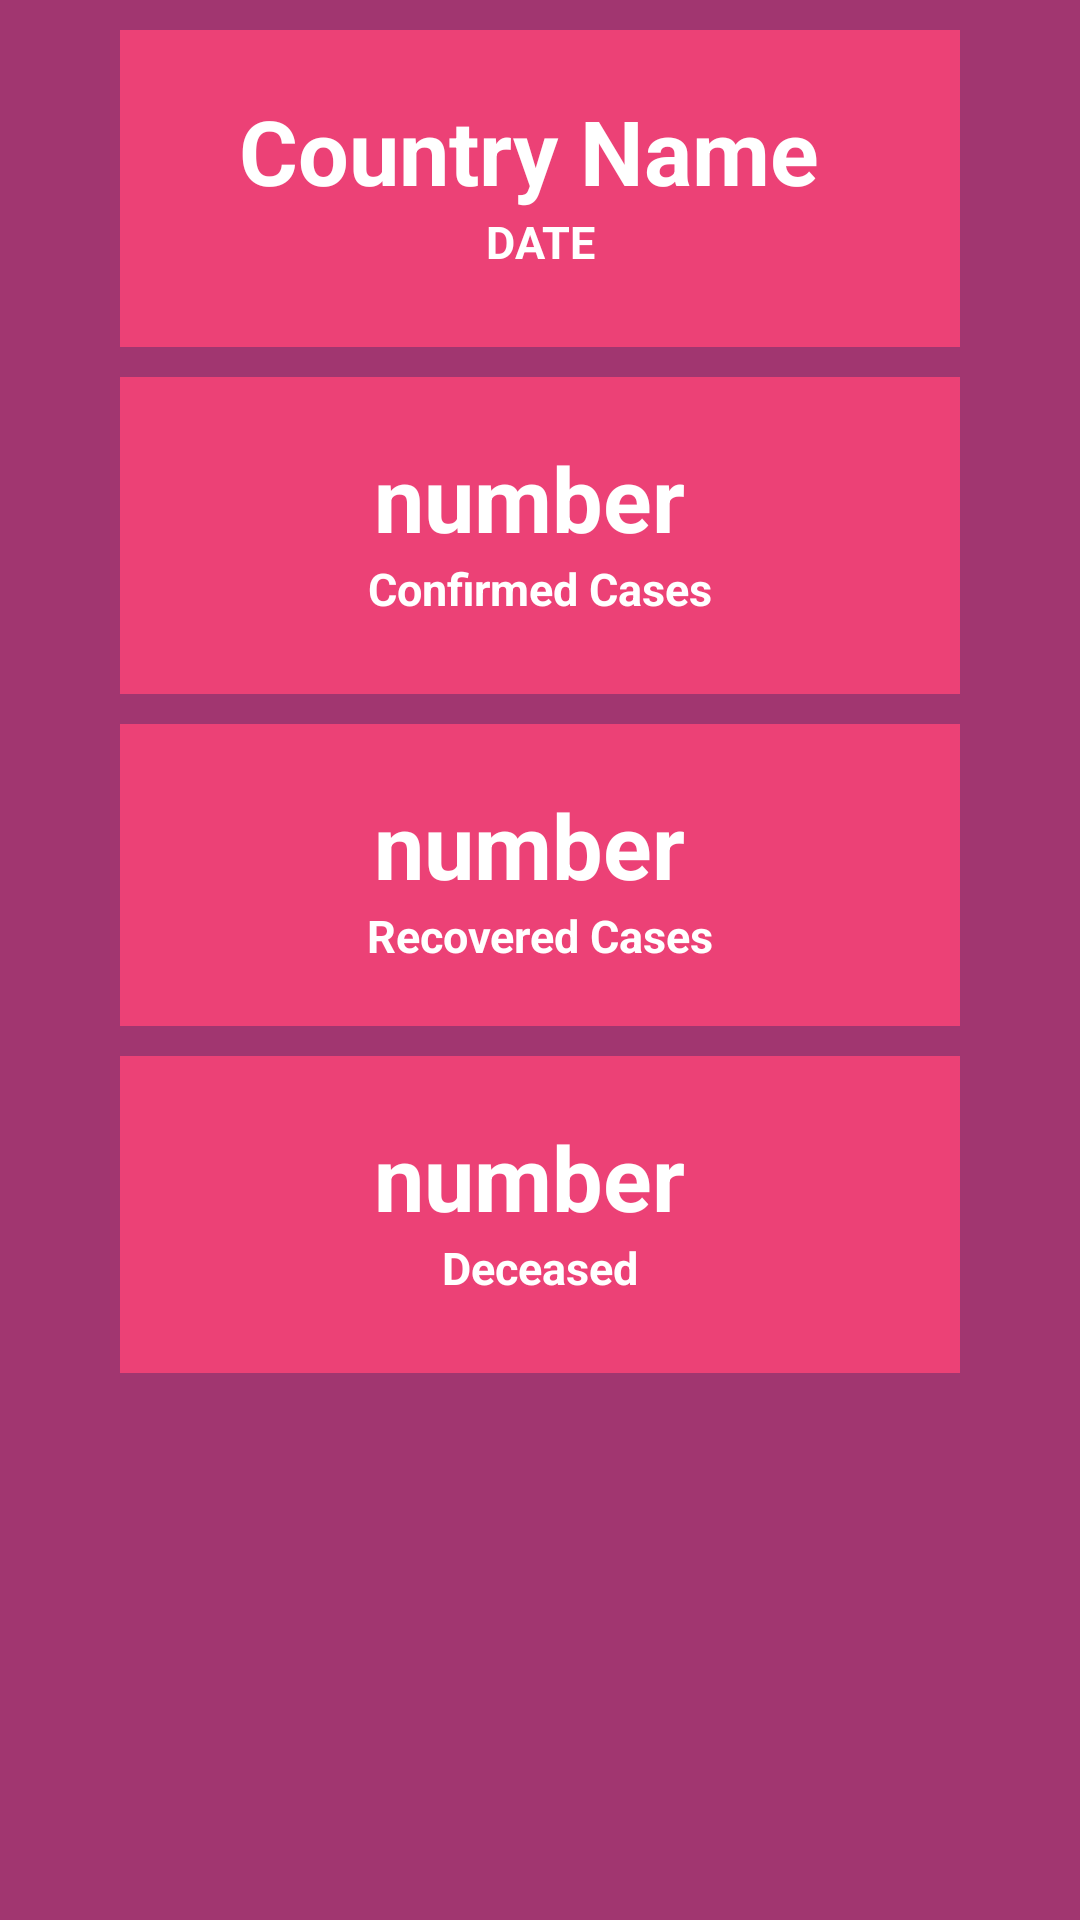

The Android layout XML behind this screen, and the referenced resources:
<!-- AndroidManifest.xml: application theme AppTheme -->
<!-- res/layout/fragment_single_date.xml -->
<?xml version="1.0" encoding="utf-8"?>
<androidx.constraintlayout.widget.ConstraintLayout xmlns:android="http://schemas.android.com/apk/res/android"
    xmlns:app="http://schemas.android.com/apk/res-auto"
    xmlns:tools="http://schemas.android.com/tools"
    android:layout_width="match_parent"
    android:layout_height="match_parent"
    android:background="@color/col3"
    android:clickable="true"
    android:focusable="true">

    <androidx.constraintlayout.widget.ConstraintLayout
        android:id="@+id/content_one"
        android:layout_width="match_parent"
        android:layout_height="wrap_content"
        android:layout_marginStart="40dp"
        android:layout_marginTop="10dp"
        android:layout_marginEnd="40dp"
        android:background="@color/col2"
        app:layout_constraintTop_toTopOf="parent">


        <TextView
            android:id="@+id/country_name"
            android:layout_width="wrap_content"
            android:layout_height="wrap_content"
            android:layout_marginTop="20dp"
            android:text="Country Name "
            android:textColor="#fff"
            android:textSize="30sp"
            android:textStyle="bold"
            app:layout_constraintEnd_toEndOf="parent"
            app:layout_constraintStart_toStartOf="parent"
            app:layout_constraintTop_toTopOf="parent"
            tools:ignore="MissingConstraints" />

        <TextView
            android:id="@+id/country_text"
            android:layout_width="wrap_content"
            android:layout_height="wrap_content"
            android:layout_marginBottom="25dp"
            android:text="Date"
            android:textAllCaps="true"
            android:textColor="#fff"
            android:textSize="15sp"
            android:textStyle="bold"
            app:layout_constraintBottom_toBottomOf="parent"
            app:layout_constraintEnd_toEndOf="parent"
            app:layout_constraintStart_toStartOf="parent"
            app:layout_constraintTop_toBottomOf="@id/country_name" />

    </androidx.constraintlayout.widget.ConstraintLayout>


    <androidx.constraintlayout.widget.ConstraintLayout
        android:id="@+id/content_two"
        android:layout_width="match_parent"
        android:layout_height="wrap_content"
        android:layout_marginStart="40dp"
        android:layout_marginTop="10dp"
        android:layout_marginEnd="40dp"
        android:background="@color/col2"
        app:layout_constraintTop_toBottomOf="@id/content_one">


        <TextView
            android:id="@+id/confirm_case"
            android:layout_width="wrap_content"
            android:layout_height="wrap_content"
            android:layout_marginTop="20dp"
            android:text="number "
            android:textColor="#fff"
            android:textSize="30sp"
            android:textStyle="bold"
            app:layout_constraintEnd_toEndOf="parent"
            app:layout_constraintStart_toStartOf="parent"
            app:layout_constraintTop_toTopOf="parent"
            tools:ignore="MissingConstraints" />

        <TextView
            android:id="@+id/confirm_text"
            android:layout_width="wrap_content"
            android:layout_height="wrap_content"
            android:layout_marginBottom="25dp"
            android:text="Confirmed Cases"
            android:textColor="#fff"
            android:textSize="15sp"
            android:textStyle="bold"
            app:layout_constraintBottom_toBottomOf="parent"
            app:layout_constraintEnd_toEndOf="parent"
            app:layout_constraintStart_toStartOf="parent"
            app:layout_constraintTop_toBottomOf="@id/confirm_case" />

    </androidx.constraintlayout.widget.ConstraintLayout>


    <androidx.constraintlayout.widget.ConstraintLayout
        android:id="@+id/content_three"
        android:layout_width="match_parent"
        android:layout_height="wrap_content"
        android:layout_marginStart="40dp"
        android:layout_marginTop="10dp"
        android:layout_marginEnd="40dp"
        android:background="@color/col2"
        app:layout_constraintTop_toBottomOf="@id/content_two">


        <TextView
            android:id="@+id/recoverd_case"
            android:layout_width="wrap_content"
            android:layout_height="wrap_content"
            android:layout_marginTop="20dp"
            android:text="number "
            android:textColor="#fff"
            android:textSize="30sp"
            android:textStyle="bold"
            app:layout_constraintEnd_toEndOf="parent"
            app:layout_constraintStart_toStartOf="parent"
            app:layout_constraintTop_toTopOf="parent"
            tools:ignore="MissingConstraints" />

        <TextView
            android:id="@+id/recoverd_text"
            android:layout_width="wrap_content"
            android:layout_height="wrap_content"
            android:layout_marginBottom="20dp"
            android:text="Recovered Cases"
            android:textColor="#fff"
            android:textSize="15sp"
            android:textStyle="bold"
            app:layout_constraintBottom_toBottomOf="parent"
            app:layout_constraintEnd_toEndOf="parent"
            app:layout_constraintStart_toStartOf="parent"
            app:layout_constraintTop_toBottomOf="@id/recoverd_case" />

    </androidx.constraintlayout.widget.ConstraintLayout>


    <androidx.constraintlayout.widget.ConstraintLayout
        android:id="@+id/content_four"
        android:layout_width="match_parent"
        android:layout_height="wrap_content"
        android:layout_marginStart="40dp"
        android:layout_marginTop="10dp"
        android:layout_marginEnd="40dp"
        android:background="@color/col2"
        app:layout_constraintTop_toBottomOf="@id/content_three">


        <TextView
            android:id="@+id/deceased_case"
            android:layout_width="wrap_content"
            android:layout_height="wrap_content"
            android:layout_marginTop="20dp"
            android:text="number "
            android:textColor="#fff"
            android:textSize="30sp"
            android:textStyle="bold"
            app:layout_constraintEnd_toEndOf="parent"
            app:layout_constraintStart_toStartOf="parent"
            app:layout_constraintTop_toTopOf="parent"
            tools:ignore="MissingConstraints" />

        <TextView
            android:id="@+id/deceased_text"
            android:layout_width="wrap_content"
            android:layout_height="wrap_content"
            android:layout_marginBottom="25dp"
            android:text="Deceased"
            android:textColor="#fff"
            android:textSize="15sp"
            android:textStyle="bold"
            app:layout_constraintBottom_toBottomOf="parent"
            app:layout_constraintEnd_toEndOf="parent"
            app:layout_constraintStart_toStartOf="parent"
            app:layout_constraintTop_toBottomOf="@id/deceased_case" />

    </androidx.constraintlayout.widget.ConstraintLayout>



</androidx.constraintlayout.widget.ConstraintLayout>
<!-- resources referenced by this layout -->
<resources>
  <color name="col2">#ec4176</color>
  <color name="col3">#a13670</color>
  <style name="AppTheme" parent="Theme.AppCompat.Light.NoActionBar">
          
          <item name="colorPrimary">@color/colorPrimary</item>
          <item name="colorPrimaryDark">@color/colorPrimaryDark</item>
          <item name="colorAccent">@color/colorAccent</item>
      </style>
  <color name="colorPrimary">#6200EE</color>
  <color name="colorPrimaryDark">@color/col2</color>
  <color name="colorAccent">#03DAC5</color>
</resources>
